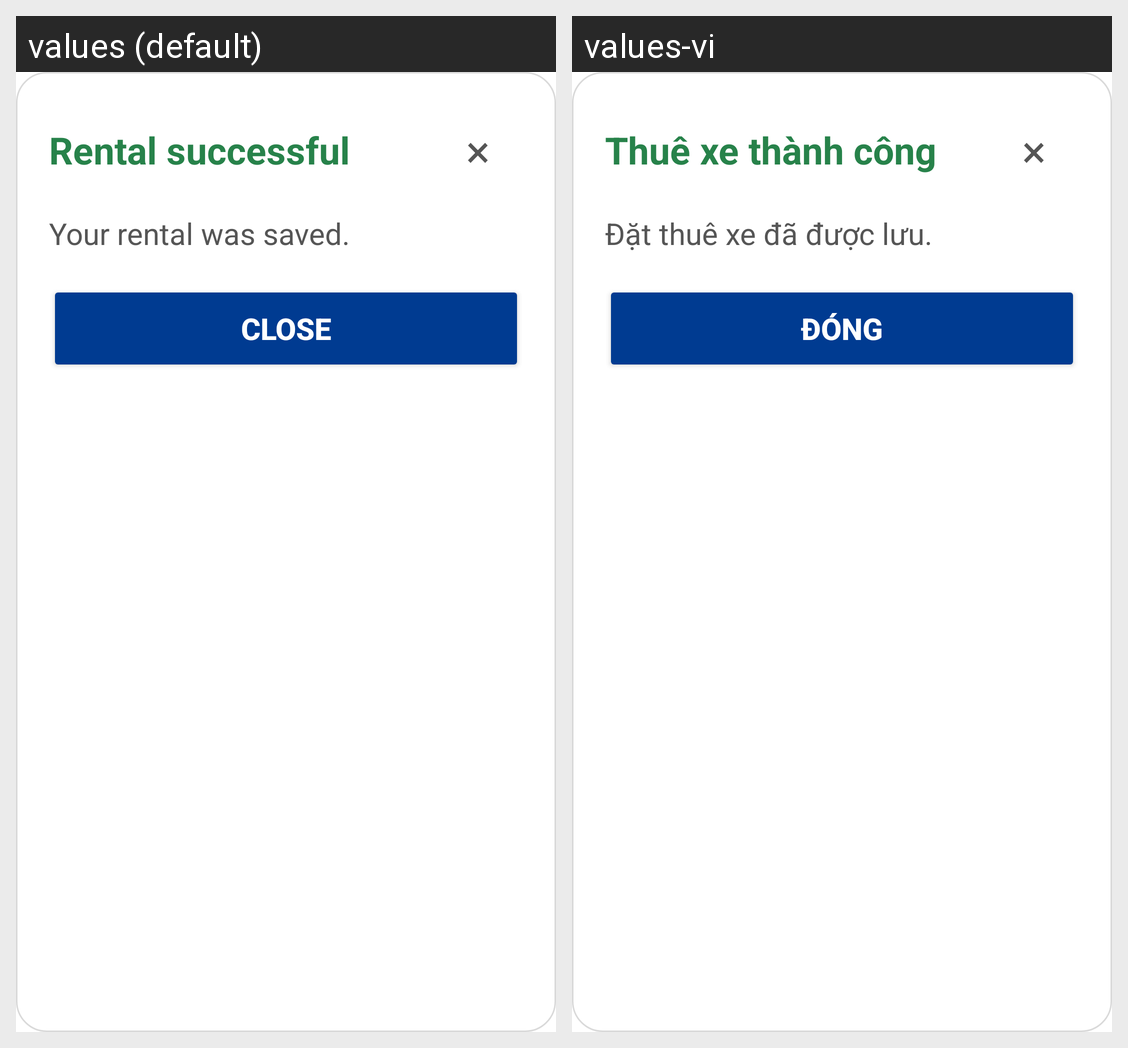

The Android screen above is rendered under two locales of the same app. Produce the string resources it draws, with the default and per-locale values.
Android screen res/layout/dialog_rental_result.xml rendered under 2 locales, left to right: values (default), values-vi. Device: Nexus 5 (rendered at 1080×1920; each locale shown at half size, 540×960, under a caption strip naming it); theme Theme.CarRental.
Strings drawn on this screen, with the default value and each locale's value (text and hints the layout hard-codes, and strings that could not be matched under every locale, appear in the picture but are not listed):

result_rental_success
  values: Rental successful
  values-vi: Thuê xe thành công

result_default_message
  values: Your rental was saved.
  values-vi: Đặt thuê xe đã được lưu.

close_label
  values: Close
  values-vi: Đóng
